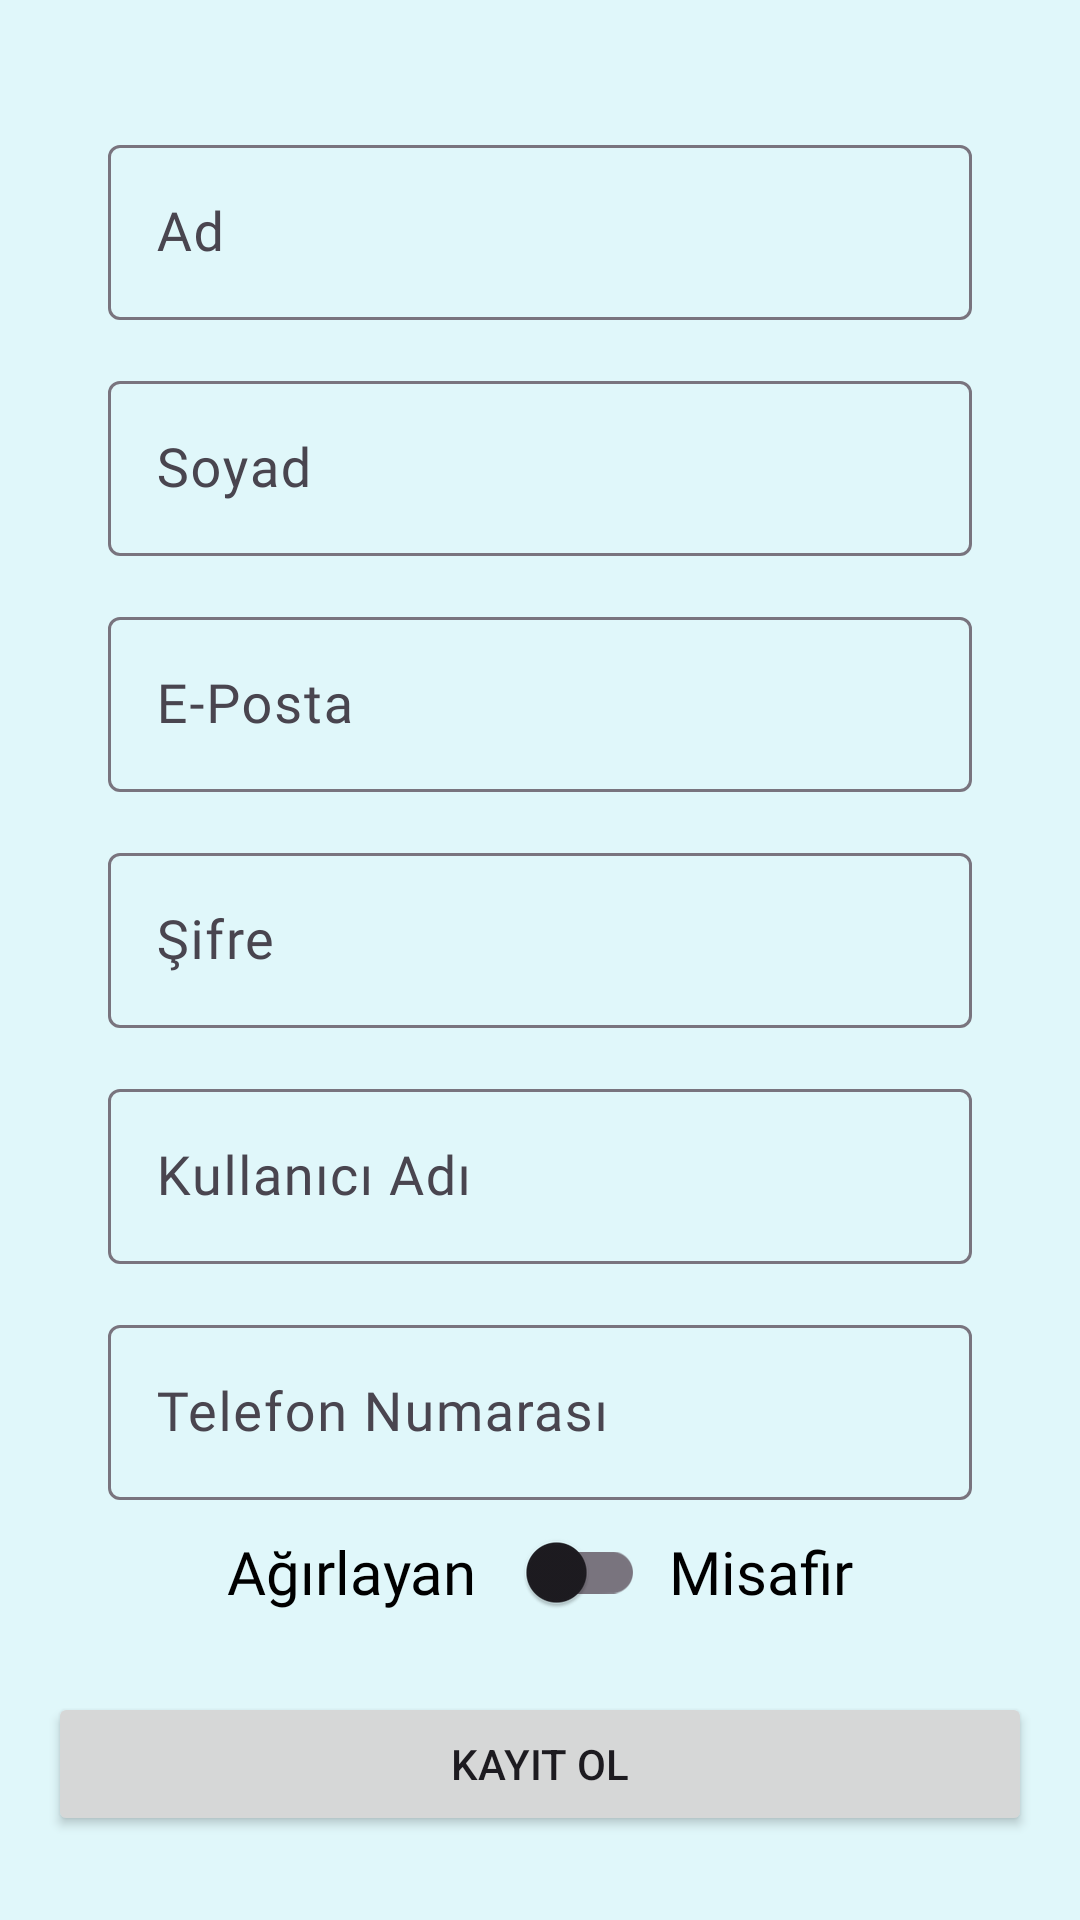

Layout XML and referenced resources for this Android screen:
<!-- AndroidManifest.xml: application theme Theme.SofranıPaylaş -->
<!-- res/layout/fragment_register.xml -->
<?xml version="1.0" encoding="utf-8"?>
<LinearLayout xmlns:android="http://schemas.android.com/apk/res/android"
    android:layout_width="match_parent"
    android:layout_height="match_parent"
    android:background="#E0F7FA"
    android:gravity="center"
    android:orientation="vertical"
    android:padding="16dp">

    
    <com.google.android.material.textfield.TextInputLayout
        android:layout_width="match_parent"
        android:layout_height="wrap_content"
        android:layout_marginStart="20dp"
        android:layout_marginTop="15dp"
        android:layout_marginEnd="20dp"
        android:hint="@string/name">

        <com.google.android.material.textfield.TextInputEditText
            android:id="@+id/nameEditText"
            android:layout_width="match_parent"
            android:layout_height="wrap_content"
            android:autofillHints="name"
            android:fontFamily="@font/lato"
            android:textSize="18sp" />
    </com.google.android.material.textfield.TextInputLayout>

    
    <com.google.android.material.textfield.TextInputLayout
        android:layout_width="match_parent"
        android:layout_height="wrap_content"
        android:layout_marginStart="20dp"
        android:layout_marginTop="15dp"
        android:layout_marginEnd="20dp"
        android:hint="@string/surname">

        <com.google.android.material.textfield.TextInputEditText
            android:id="@+id/surnameEditText"
            android:layout_width="match_parent"
            android:layout_height="wrap_content"
            android:autofillHints="name"
            android:fontFamily="@font/lato"
            android:textSize="18sp" />
    </com.google.android.material.textfield.TextInputLayout>

    
    <com.google.android.material.textfield.TextInputLayout
        android:layout_width="match_parent"
        android:layout_height="wrap_content"
        android:layout_marginStart="20dp"
        android:layout_marginTop="15dp"
        android:layout_marginEnd="20dp"
        android:hint="@string/email"
        android:inputType="textEmailAddress">

        <com.google.android.material.textfield.TextInputEditText
            android:id="@+id/emailRegisterEditText"
            android:layout_width="match_parent"
            android:layout_height="wrap_content"
            android:autofillHints="emailAddress"
            android:fontFamily="@font/lato"
            android:textSize="18sp" />
    </com.google.android.material.textfield.TextInputLayout>

    
    <com.google.android.material.textfield.TextInputLayout
        android:layout_width="match_parent"
        android:layout_height="wrap_content"
        android:layout_marginStart="20dp"
        android:layout_marginTop="15dp"
        android:layout_marginEnd="20dp"
        android:hint="@string/password"
        android:inputType="textPassword">

        <com.google.android.material.textfield.TextInputEditText
            android:id="@+id/passwordRegisterEditText"
            android:layout_width="match_parent"
            android:layout_height="wrap_content"
            android:autofillHints="password"
            android:fontFamily="@font/lato"
            android:inputType="textPassword"
            android:textSize="18sp" />
    </com.google.android.material.textfield.TextInputLayout>

    
    <com.google.android.material.textfield.TextInputLayout
        android:layout_width="match_parent"
        android:layout_height="wrap_content"
        android:layout_marginStart="20dp"
        android:layout_marginTop="15dp"
        android:layout_marginEnd="20dp"
        android:hint="@string/user_name">

        <com.google.android.material.textfield.TextInputEditText
            android:id="@+id/userNameEditText"
            android:layout_width="match_parent"
            android:layout_height="wrap_content"
            android:autofillHints="username"
            android:fontFamily="@font/lato"
            android:textSize="18sp" />
    </com.google.android.material.textfield.TextInputLayout>

    
    <com.google.android.material.textfield.TextInputLayout
        android:layout_width="match_parent"
        android:layout_height="wrap_content"
        android:layout_marginStart="20dp"
        android:layout_marginTop="15dp"
        android:layout_marginEnd="20dp"
        android:hint="@string/phone"
        android:inputType="phone">

        <com.google.android.material.textfield.TextInputEditText
            android:id="@+id/phoneEditText"
            android:layout_width="match_parent"
            android:layout_height="wrap_content"
            android:autofillHints="phone"
            android:fontFamily="@font/lato"
            android:textSize="18sp" />
    </com.google.android.material.textfield.TextInputLayout>

    
    <LinearLayout
        android:layout_width="wrap_content"
        android:layout_height="wrap_content"
        android:gravity="center_vertical"
        android:orientation="horizontal">

        <TextView
            android:layout_width="wrap_content"
            android:layout_height="wrap_content"
            android:fontFamily="@font/lato_bold"
            android:paddingEnd="8dp"
            android:text="@string/agirlayan"
            android:textColor="@color/black"
            android:textSize="20sp" />

        <com.google.android.material.switchmaterial.SwitchMaterial
            android:id="@+id/userTypeSwitch"
            android:layout_width="wrap_content"
            android:layout_height="wrap_content"
            android:showText="false"
            android:textOff=""
            android:textOn="" />

        <TextView
            android:layout_width="wrap_content"
            android:layout_height="wrap_content"
            android:fontFamily="@font/lato_bold"
            android:paddingStart="8dp"
            android:text="@string/misafir"
            android:textColor="@color/black"
            android:textSize="20sp" />
    </LinearLayout>


    
    <Button
        android:id="@+id/registerButton"
        android:layout_width="match_parent"
        android:layout_height="wrap_content"
        android:layout_marginTop="16dp"
        android:text="@string/register" />
</LinearLayout>
<!-- resources referenced by this layout -->
<resources>
  <string name="agirlayan">Ağırlayan</string>
  <string name="email">E-Posta</string>
  <string name="misafir">Misafir</string>
  <string name="name">Ad</string>
  <string name="password">Şifre</string>
  <string name="phone">Telefon Numarası</string>
  <string name="register">Kayıt Ol</string>
  <string name="surname">Soyad</string>
  <string name="user_name">Kullanıcı Adı</string>
  <style name="Theme.SofranıPaylaş" parent="Base.Theme.SofranıPaylaş" />
  <style name="Base.Theme.SofranıPaylaş" parent="Theme.Material3.Light.NoActionBar" />
  <!-- not gathered from this repository: default colours our renderer supplied (Android Studio template values) -->
  <color name="black">#FF000000</color>
</resources>
